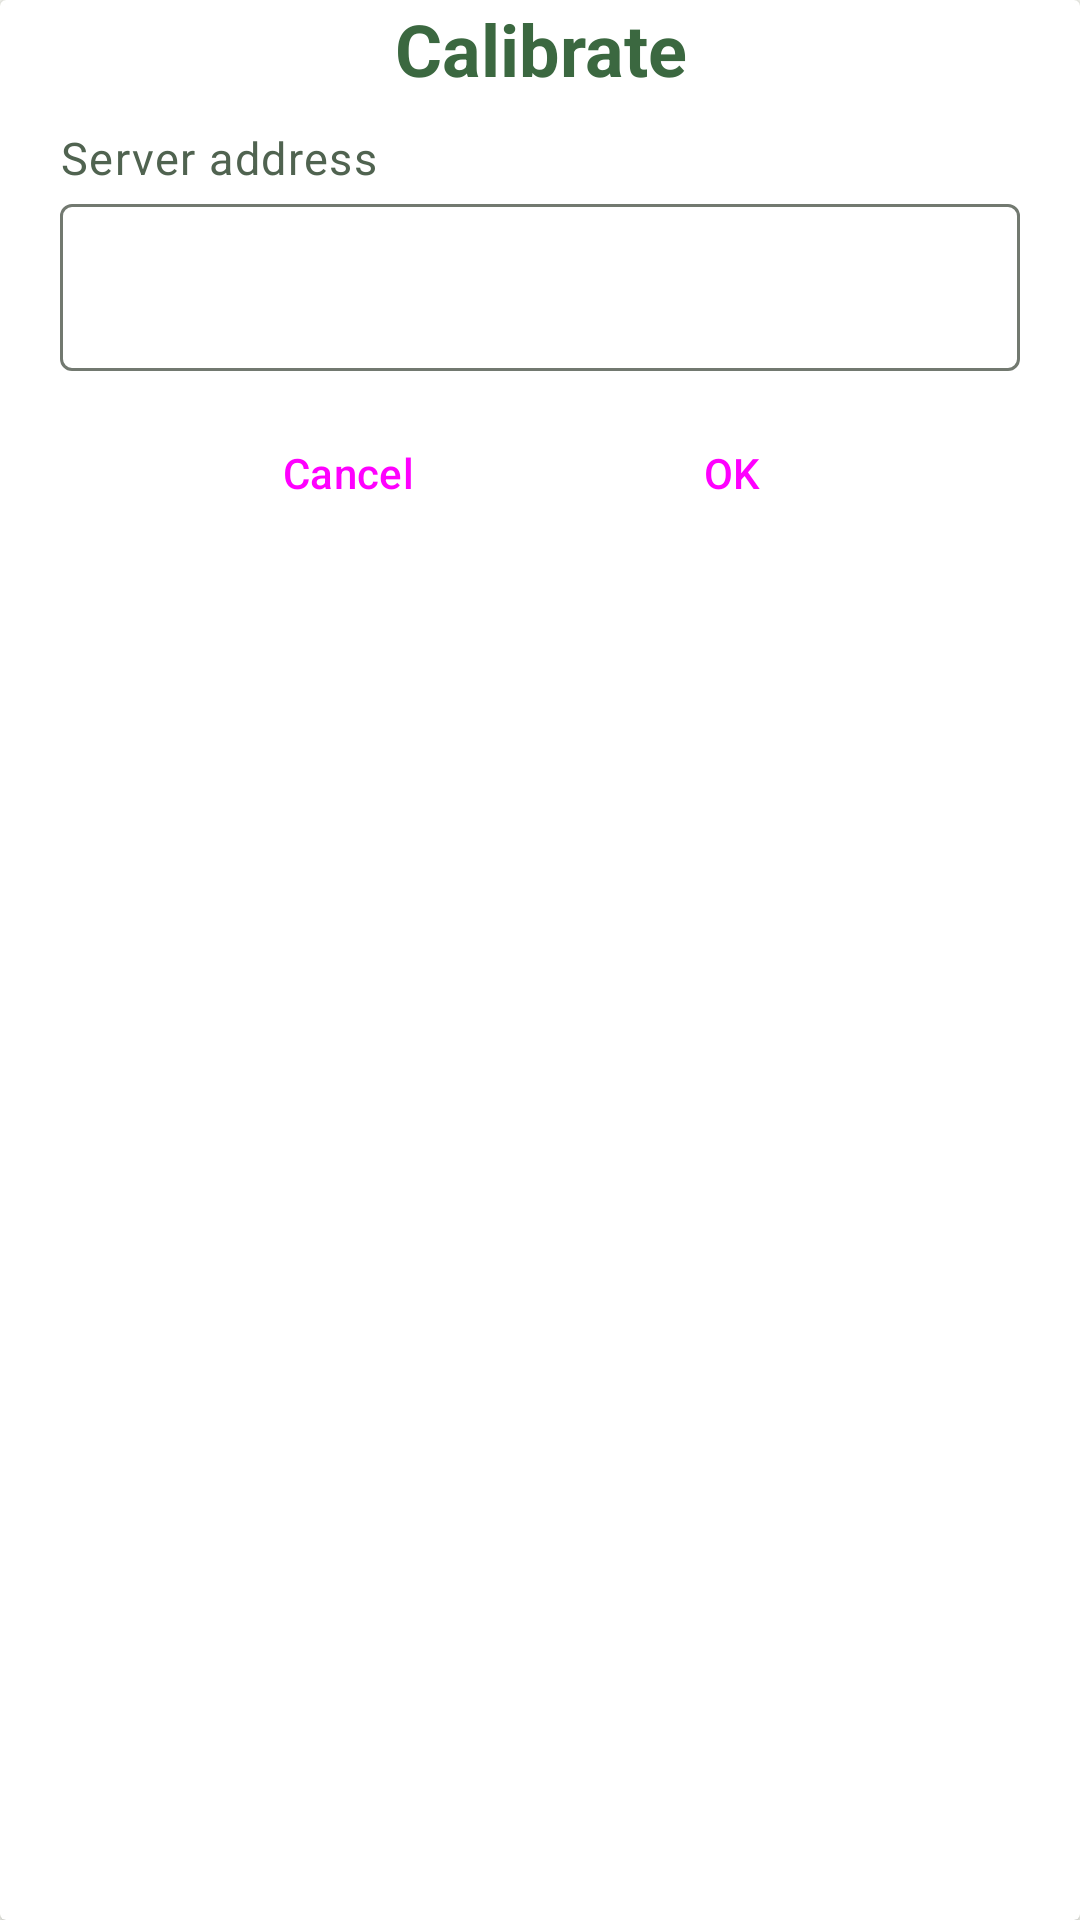

This screen was rendered from an Android layout file. Write that file and the resources it references.
<!-- AndroidManifest.xml: application theme Theme.Iot -->
<!-- res/layout/server_dialog.xml -->
<?xml version="1.0" encoding="utf-8"?>
<androidx.cardview.widget.CardView
    xmlns:android="http://schemas.android.com/apk/res/android"
    xmlns:app="http://schemas.android.com/apk/res-auto"
    android:layout_width="match_parent"
    android:layout_height="match_parent">

    <LinearLayout
        android:layout_width="match_parent"
        android:layout_height="wrap_content"
        android:layout_marginHorizontal="20dp"
        android:orientation="vertical">

        <TextView
            android:layout_width="match_parent"
            android:layout_height="wrap_content"
            android:text="Calibrate"
            android:textAlignment="center"
            android:textAppearance="?attr/textAppearanceHeadline5"
            android:textColor="@color/md_theme_primary"
            android:textStyle="bold"/>

        <androidx.constraintlayout.widget.ConstraintLayout
            android:layout_width="match_parent"
            android:layout_height="wrap_content"
            android:layout_marginVertical="10dp">

            <TextView
                android:id="@+id/tv_watermax_title"
                android:layout_width="match_parent"
                android:layout_height="wrap_content"
                android:text="Server address"
                android:textAppearance="?attr/textAppearanceBodySmall"
                android:textColor="@color/md_theme_secondary"
                android:textSize="15sp"
                app:layout_constraintTop_toTopOf="parent" />

            <com.google.android.material.textfield.TextInputLayout
                android:id="@+id/et_url"
                android:layout_width="match_parent"
                android:layout_height="wrap_content"
                app:layout_constraintTop_toBottomOf="@+id/tv_watermax_title">

                <com.google.android.material.textfield.TextInputEditText
                    android:layout_width="match_parent"
                    android:layout_height="wrap_content"/>
            </com.google.android.material.textfield.TextInputLayout>
        </androidx.constraintlayout.widget.ConstraintLayout>

        <LinearLayout
            android:layout_width="match_parent"
            android:layout_height="wrap_content"
            android:orientation="horizontal"
            android:gravity="center">

            <Button
                style="@style/Widget.Material3.Button.TextButton"
                android:id="@+id/btn_cancel_server"
                android:layout_width="wrap_content"
                android:layout_height="wrap_content"
                android:layout_marginHorizontal="20dp"
                android:text="Cancel"
                app:icon="@drawable/ic_close" />

            <Button
                style="@style/Widget.Material3.Button.TextButton"
                android:id="@+id/btn_submit_server"
                android:layout_width="wrap_content"
                android:layout_height="wrap_content"
                android:layout_marginHorizontal="20dp"
                android:text="OK"
                app:icon="@drawable/ic_complete" />

        </LinearLayout>

    </LinearLayout>

</androidx.cardview.widget.CardView>
<!-- resources referenced by this layout -->
<resources>
  <color name="md_theme_primary">#3B6840</color>
  <color name="md_theme_secondary">#506350</color>
  <!-- drawable ic_complete (drawable) -->
  <vector android:height="24dp" android:tint="@color/md_theme_primary"
      android:viewportHeight="24" android:viewportWidth="24"
      android:width="24dp" xmlns:android="http://schemas.android.com/apk/res/android">
      <path android:fillColor="@android:color/white" android:pathData="M9,16.2L4.8,12l-1.4,1.4L9,19 21,7l-1.4,-1.4L9,16.2z"/>
  </vector>
  <style name="Theme.Iot" parent="Base.Theme.Iot" />
  <color name="md_theme_onPrimary">#FFFFFF</color>
  <color name="md_theme_primaryContainer">#9ED1A0</color>
  <color name="md_theme_onPrimaryContainer">#0E3D1A</color>
  <color name="md_theme_onSecondary">#FFFFFF</color>
  <color name="md_theme_secondaryContainer">#D5EAD2</color>
  <color name="md_theme_onSecondaryContainer">#3B4D3C</color>
  <color name="md_theme_tertiary">#2C6484</color>
  <color name="md_theme_onTertiary">#FFFFFF</color>
  <color name="md_theme_tertiaryContainer">#97CBEF</color>
  <color name="md_theme_onTertiaryContainer">#003952</color>
  <color name="md_theme_error">#BA1A1A</color>
  <color name="md_theme_onError">#FFFFFF</color>
  <color name="md_theme_errorContainer">#FFDAD6</color>
  <color name="md_theme_onErrorContainer">#410002</color>
  <color name="md_theme_background">#F9FAF4</color>
  <color name="md_theme_onBackground">#1A1C19</color>
  <color name="md_theme_surface">#F9FAF4</color>
  <color name="md_theme_onSurface">#1A1C19</color>
  <color name="md_theme_surfaceVariant">#DDE5D9</color>
  <color name="md_theme_onSurfaceVariant">#414940</color>
  <color name="md_theme_outline">#727970</color>
  <color name="md_theme_outlineVariant">#C1C9BE</color>
  <color name="md_theme_inverseSurface">#2E312D</color>
  <color name="md_theme_inverseOnSurface">#F0F1EB</color>
  <color name="md_theme_inversePrimary">#A0D3A2</color>
  <color name="md_theme_primaryFixed">#BCEFBD</color>
  <color name="md_theme_onPrimaryFixed">#002108</color>
  <color name="md_theme_primaryFixedDim">#A0D3A2</color>
  <color name="md_theme_onPrimaryFixedVariant">#22502B</color>
  <color name="md_theme_secondaryFixed">#D3E8D0</color>
  <color name="md_theme_onSecondaryFixed">#0E1F10</color>
  <color name="md_theme_secondaryFixedDim">#B7CCB5</color>
  <color name="md_theme_onSecondaryFixedVariant">#394B39</color>
  <color name="md_theme_tertiaryFixed">#C7E7FF</color>
  <color name="md_theme_onTertiaryFixed">#001E2E</color>
  <color name="md_theme_tertiaryFixedDim">#99CDF1</color>
  <color name="md_theme_onTertiaryFixedVariant">#094C6B</color>
  <color name="md_theme_surfaceDim">#D9DBD5</color>
  <color name="md_theme_surfaceBright">#F9FAF4</color>
  <color name="md_theme_surfaceContainerLowest">#FFFFFF</color>
  <color name="md_theme_surfaceContainerLow">#F3F4EE</color>
  <color name="md_theme_surfaceContainer">#EDEEE8</color>
  <color name="md_theme_surfaceContainerHigh">#E7E9E3</color>
  <color name="md_theme_surfaceContainerHighest">#E2E3DD</color>
  <style name="Widget.App.LinearProgressIndicator" parent="Widget.Material3.LinearProgressIndicator">
          <item name="materialThemeOverlay">@style/ThemeOverlay.App.LinearProgressIndicator</item>
      </style>
  <style name="Base.Theme.Iot.OverFlow" parent="Widget.AppCompat.ActionButton.Overflow">
          <item name="android:tint">@color/white</item>
      </style>
  <style name="ThemeOverlay.App.LinearProgressIndicator" parent="">
          <item name="colorPrimary">@color/progressbar</item>
      </style>
  <color name="white">#FFFFFFFF</color>
  <color name="progressbar">#64C1FF</color>
</resources>
